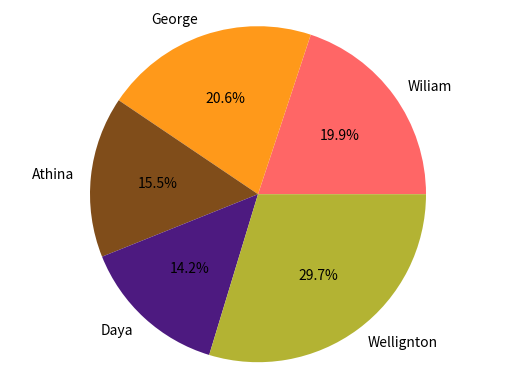

Source code (Python):
import matplotlib.pyplot as plt
import pandas as pd

# panda data allow to add a key and a list of records for each key
raw_data = {
    'names': ['Wiliam', 'George', 'Athina', 'Daya', 'Wellignton'],
    'jan_ir': [143, 122, 101, 106, 365],
    'feb_ir': [122, 132, 144, 98, 62],
    'march_ir': [65, 88, 12, 32, 65]
}

# Call the column names to get aggregation for panda data format
df = pd.DataFrame(raw_data, columns=['names', 'jan_ir', 'feb_ir', 'march_ir'])
df['total_ir'] = df['jan_ir'] + df['feb_ir'] + df['march_ir']

color = [(1, .4, .4), (1, .6, .1), (.5, .3, .1), (.3, .1, .5), (.7, .7, .2)]

plt.pie(df['total_ir'],
        labels=df['names'],
        colors=color,
        autopct='%1.1f%%'
        )

plt.axis('equal')

print(df)
plt.show()
